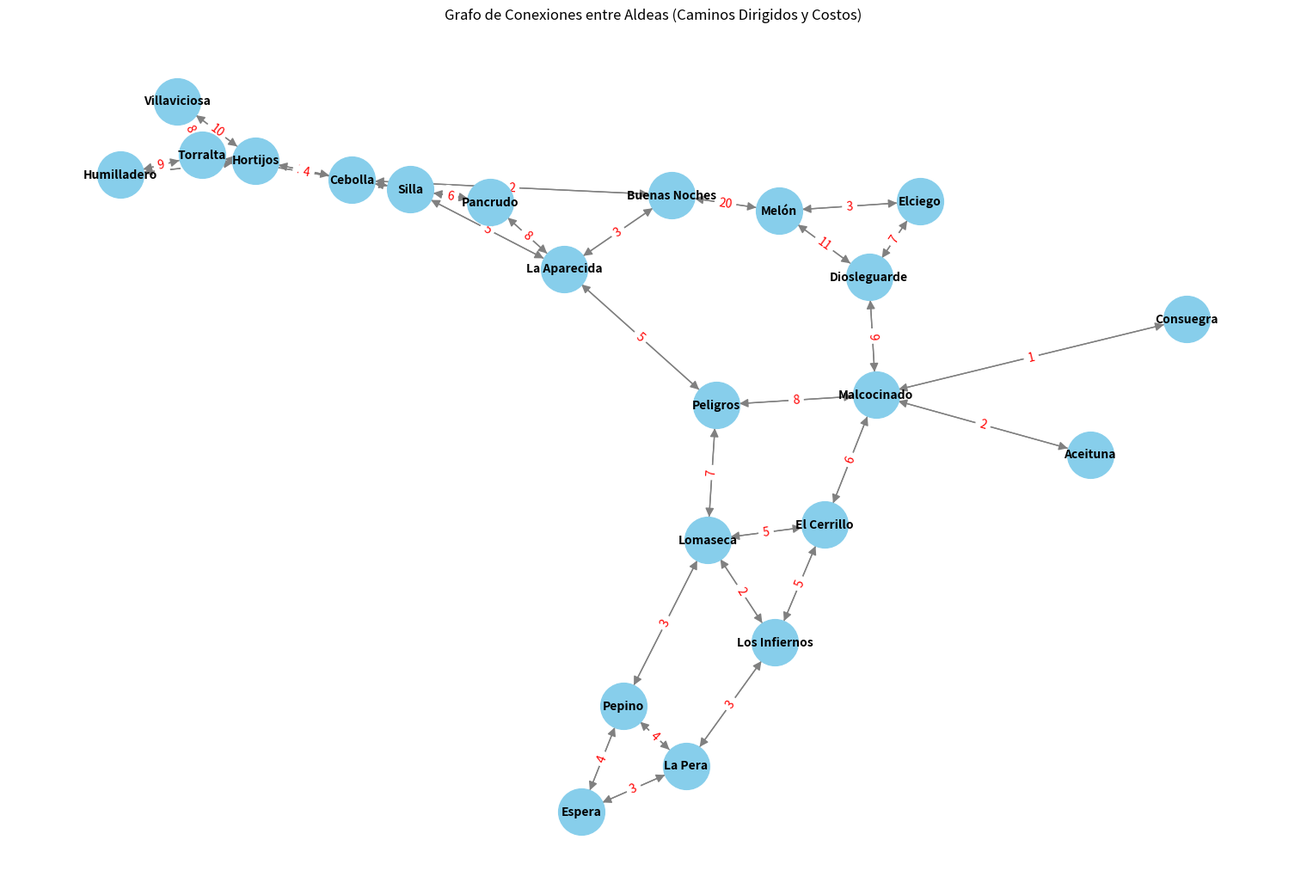

The script that saved this image:

'''Esta clase implementa un grafo dirigido y ponderado usando una lista de adyacencia.
Nuestra idea fue incluirlo para visualizar el grafo y poder enterderlo mejor, pero no fue utilizado en el proyecto final.
Además, surgió de nuestra curiosidad por la biblioteca networkx para visualización de grafos, aunque como se ve en el informe,
no es tan representativa en la longitud de las aristas. De todas formas, dejamos el código aquí para futuras referencias'''


import networkx as nx
import matplotlib.pyplot as plt

# 1. Definición del Grafo Dirigido (por la forma en que se listan las conexiones)
# Usamos DiGraph (Directed Graph) ya que cada entrada es una dirección específica (Origen -> Destino).
G = nx.DiGraph()

# Lista de conexiones (Origen, Destino, Peso) extraída de aldeas.txt
conexiones = [
    ("Lomaseca", "Pepino", 3),
    ("Lomaseca", "Los Infiernos", 2),
    ("Lomaseca", "El Cerrillo", 5),
    ("Lomaseca", "Peligros", 7),
    ("El Cerrillo", "Lomaseca", 5),
    ("El Cerrillo", "Los Infiernos", 5),
    ("El Cerrillo", "Malcocinado", 6),
    ("Hortijos", "Humilladero", 5),
    ("Hortijos", "Villaviciosa", 10),
    ("Hortijos", "Cebolla", 20),
    ("Torralta", "Silla", 4),
    ("Torralta", "Villaviciosa", 8),
    ("Torralta", "Humilladero", 9),
    ("Humilladero", "Hortijos", 5),
    ("Humilladero", "Torralta", 9),
    ("La Pera", "Los Infiernos", 3),
    ("La Pera", "Pepino", 4),
    ("La Pera", "Espera", 3),
    ("Pepino", "Espera", 4),
    ("Pepino", "Lomaseca", 3),
    ("Pepino", "La Pera", 4),
    ("Elciego", "Diosleguarde", 7),
    ("Elciego", "Melón", 3),
    ("Villaviciosa", "Hortijos", 10),
    ("Villaviciosa", "Torralta", 8),
    ("Consuegra", "Malcocinado", 1),
    ("Malcocinado", "El Cerrillo", 6),
    ("Malcocinado", "Consuegra", 1),
    ("Malcocinado", "Aceituna", 2),
    ("Malcocinado", "Peligros", 8),
    ("Malcocinado", "Diosleguarde", 9),
    ("Peligros", "Lomaseca", 7),
    ("Peligros", "Malcocinado", 8),
    ("Peligros", "La Aparecida", 5),
    ("Silla", "Torralta", 4),
    ("Silla", "Pancrudo", 6),
    ("Silla", "La Aparecida", 5),
    ("Cebolla", "Hortijos", 20),
    ("Cebolla", "Buenas Noches", 2),
    ("Cebolla", "Pancrudo", 2),
    ("La Aparecida", "Peligros", 5),
    ("La Aparecida", "Silla", 5),
    ("La Aparecida", "Pancrudo", 8),
    ("La Aparecida", "Buenas Noches", 3),
    ("Melón", "Elciego", 3),
    ("Melón", "Diosleguarde", 11),
    ("Melón", "Buenas Noches", 20),
    ("Los Infiernos", "Lomaseca", 2),
    ("Los Infiernos", "La Pera", 3),
    ("Los Infiernos", "El Cerrillo", 5),
    ("Espera", "Pepino", 4),
    ("Espera", "La Pera", 3),
    ("Aceituna", "Malcocinado", 2),
    ("Pancrudo", "Silla", 6),
    ("Pancrudo", "Cebolla", 2),
    ("Pancrudo", "La Aparecida", 8),
    ("Diosleguarde", "Elciego", 7),
    ("Diosleguarde", "Malcocinado", 9),
    ("Diosleguarde", "Melón", 11),
    ("Buenas Noches", "Cebolla", 2),
    ("Buenas Noches", "La Aparecida", 3),
    ("Buenas Noches", "Melón", 20)
]

# 2. Agregar aristas al grafo
for origen, destino, peso in conexiones:
    G.add_edge(origen, destino, weight=peso)

# 3. Preparación para la visualización
# Definir la disposición (layout) de los nodos para que sea legible
pos = nx.spring_layout(G, k=0.3, iterations=50) # 'k' ajusta la distancia entre nodos

# Extraer los pesos para etiquetar las aristas
edge_labels = nx.get_edge_attributes(G, 'weight')

# 4. Dibujar el Grafo
plt.figure(figsize=(15, 10))
nx.draw(
    G, pos, 
    with_labels=True, 
    node_size=1500, 
    node_color="skyblue", 
    font_size=10, 
    font_weight="bold",
    edge_color="gray",
    arrows=True,
    arrowsize=15
)

# Dibujar las etiquetas de peso en las aristas
nx.draw_networkx_edge_labels(G, pos, edge_labels=edge_labels, font_color='red')

plt.title("Grafo de Conexiones entre Aldeas (Caminos Dirigidos y Costos)")
plt.show()
